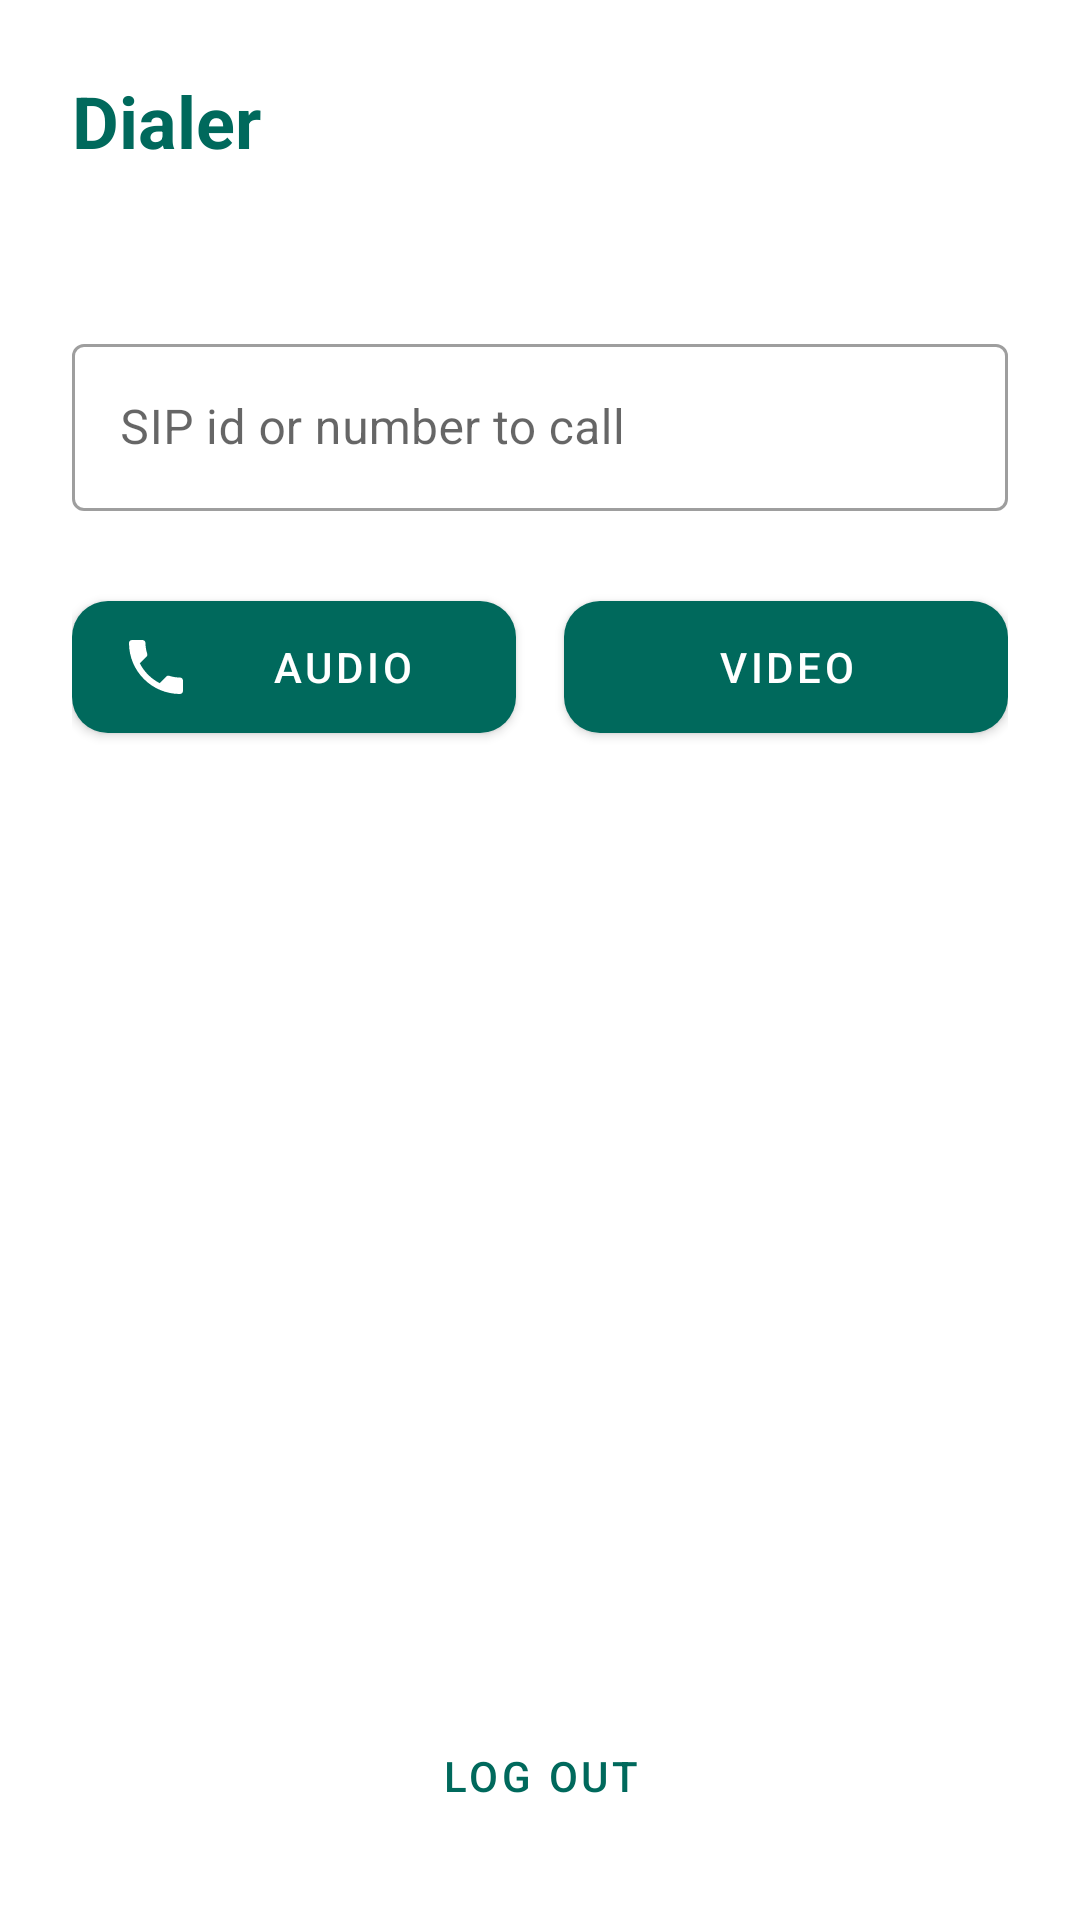

Produce the Android XML layout that renders to this screen, including the resource entries it uses.
<!-- AndroidManifest.xml: application theme Theme.ESIBiLCall -->
<!-- res/layout/activity_dialer.xml -->
<?xml version="1.0" encoding="utf-8"?>
<LinearLayout xmlns:android="http://schemas.android.com/apk/res/android"
    xmlns:app="http://schemas.android.com/apk/res-auto"
    android:layout_width="match_parent"
    android:layout_height="match_parent"
    android:orientation="vertical"
    android:padding="24dp"
    android:background="@color/bg">

    <TextView
        android:layout_width="wrap_content"
        android:layout_height="wrap_content"
        android:text="@string/dialer_title"
        android:textColor="@color/primary"
        android:textSize="24sp"
        android:textStyle="bold" />

    <TextView
        android:id="@+id/myIdText"
        android:layout_width="wrap_content"
        android:layout_height="wrap_content"
        android:layout_marginTop="4dp"
        android:layout_marginBottom="30dp"
        android:textColor="@color/text_muted"
        android:textSize="14sp" />

    <com.google.android.material.textfield.TextInputLayout
        android:layout_width="match_parent"
        android:layout_height="wrap_content"
        android:hint="@string/remote_hint"
        style="@style/Widget.MaterialComponents.TextInputLayout.OutlinedBox">

        <com.google.android.material.textfield.TextInputEditText
            android:id="@+id/remoteInput"
            android:layout_width="match_parent"
            android:layout_height="wrap_content"
            android:inputType="text" />
    </com.google.android.material.textfield.TextInputLayout>

    <LinearLayout
        android:layout_width="match_parent"
        android:layout_height="wrap_content"
        android:layout_marginTop="24dp"
        android:orientation="horizontal">

        <com.google.android.material.button.MaterialButton
            android:id="@+id/audioCallButton"
            android:layout_width="0dp"
            android:layout_height="56dp"
            android:layout_weight="1"
            android:layout_marginEnd="8dp"
            android:text="@string/audio_call"
            app:icon="@drawable/ic_call"
            app:cornerRadius="12dp" />

        <com.google.android.material.button.MaterialButton
            android:id="@+id/videoCallButton"
            android:layout_width="0dp"
            android:layout_height="56dp"
            android:layout_weight="1"
            android:layout_marginStart="8dp"
            android:text="@string/video_call"
            app:icon="@drawable/ic_videocam"
            app:cornerRadius="12dp" />
    </LinearLayout>

    <View
        android:layout_width="match_parent"
        android:layout_height="0dp"
        android:layout_weight="1" />

    <com.google.android.material.button.MaterialButton
        android:id="@+id/logoutButton"
        style="@style/Widget.MaterialComponents.Button.TextButton"
        android:layout_width="wrap_content"
        android:layout_height="wrap_content"
        android:layout_gravity="center"
        android:text="@string/logout" />

</LinearLayout>
<!-- resources referenced by this layout -->
<resources>
  <color name="bg">#FFFFFF</color>
  <color name="primary">#00695C</color>
  <color name="text_muted">#7A8691</color>
  <!-- drawable ic_call (drawable) -->
  <vector xmlns:android="http://schemas.android.com/apk/res/android"
      android:width="24dp" android:height="24dp"
      android:viewportWidth="24" android:viewportHeight="24">
      <path android:fillColor="#FFFFFF" android:pathData="M6.62,10.79c1.44,2.83 3.76,5.14 6.59,6.59l2.2,-2.2c0.27,-0.27 0.67,-0.36 1.02,-0.24 1.12,0.37 2.33,0.57 3.57,0.57 0.55,0 1,0.45 1,1V20c0,0.55 -0.45,1 -1,1 -9.39,0 -17,-7.61 -17,-17 0,-0.55 0.45,-1 1,-1h3.5c0.55,0 1,0.45 1,1 0,1.25 0.2,2.45 0.57,3.57 0.11,0.35 0.03,0.74 -0.25,1.02l-2.2,2.2z"/>
  </vector>
  <string name="audio_call">Audio</string>
  <string name="dialer_title">Dialer</string>
  <string name="logout">Log out</string>
  <string name="remote_hint">SIP id or number to call</string>
  <string name="video_call">Video</string>
  <style name="Theme.ESIBiLCall" parent="Theme.MaterialComponents.Light.NoActionBar">
          <item name="colorPrimary">@color/primary</item>
          <item name="colorPrimaryVariant">@color/primary_dark</item>
          <item name="colorSecondary">@color/accent</item>
          <item name="colorOnPrimary">@android:color/white</item>
          <item name="android:statusBarColor">@color/primary_dark</item>
      </style>
  <color name="primary_dark">#004D40</color>
  <color name="accent">#26A69A</color>
</resources>
